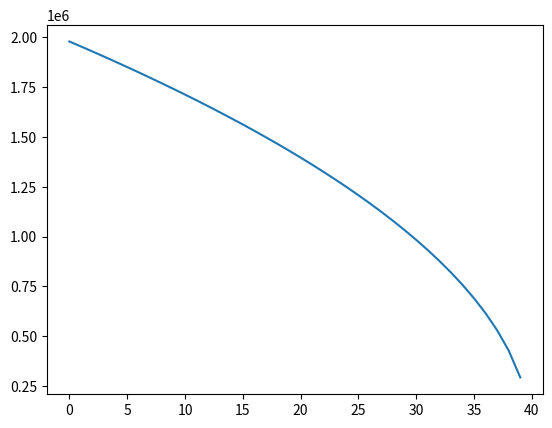
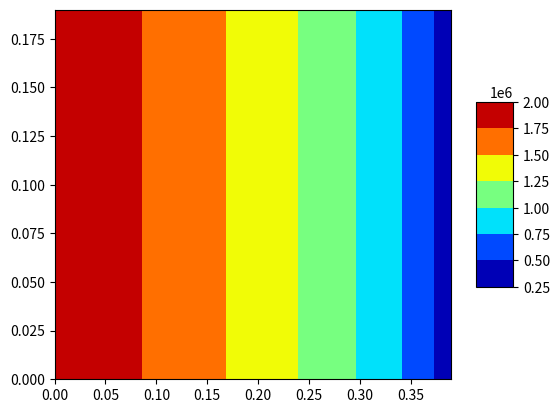

These figures' Python source, in order:
import numpy as np
from scipy.sparse import coo_matrix, linalg, hstack, vstack, csr_matrix
from scipy.sparse.linalg import spsolve
from scipy import interpolate
from matplotlib import cm
import matplotlib.pyplot as plt
perm = 2 * 10 ** (-12)  # м2 проницаемость
mu_water = 2 * 10 ** (-5)  # Па*с вязкость

porosity = 0.4  # пористость
k_water = perm/2/mu_water/porosity
L_x = 0.2
L_y = 0.4
delta_x = 0.01
delta_y = 0.01

N_r_full = round(L_x/delta_x)

M_fi_full = round(L_y/delta_y)

delta_t = 0.5
Pres = 1*10**5
Pres_distrib = np.ones((N_r_full, M_fi_full)) * Pres
P_bottom = 20*10**5
P_top = 1*10**5

T = 100

viscosity_matrix = np.ones((N_r_full, M_fi_full))*mu_water

wells_coord = []
P_well = []
CP_dict = {}  # словарь, в котором ключами являются координаты точек с давлениями, а значения - значения этих давлений
for i in range(len(wells_coord)):
    CP_dict[wells_coord[i]] = P_well[i]

def PorePressure_in_Time(N_r_full, M_fi_full, Pres_distrib, P_bottom, P_top, CP_dict, wells_frac_coords,
                         viscosity_matrix, fi, perm, delta_t):

    # пластовое давление во всей области на нулевом временном шаге
    B = np.zeros((N_r_full*M_fi_full, 1))
    for m in range(M_fi_full):

        A = np.zeros((N_r_full, N_r_full))

        for n in range(1, N_r_full - 1):
            alpha = perm/2/fi/viscosity_matrix[n][m]

            A[n][n - 1] = Pres_distrib[n][m]/delta_x**2
            A[n][n] = -2 * Pres_distrib[n][m]*(1/delta_x**2 + 1/delta_y**2) - 1/2/delta_t/alpha
            A[n][n + 1] = A[n][n - 1]

        alpha = perm/2/fi/viscosity_matrix[0][m]
        A[0][0] = -2 * Pres_distrib[0][m]*(1/delta_x**2 + 1/delta_y**2) - 1/2/delta_t/alpha + Pres_distrib[0][m]/delta_x**2
        A[0][1] = Pres_distrib[0][m]/delta_x**2

        alpha = perm/2/fi/viscosity_matrix[N_r_full-1][m]
        A[N_r_full - 1][N_r_full - 1] = -2 * Pres_distrib[N_r_full-1][m]*(1/delta_x**2 + 1/delta_y**2) - 1/2/delta_t/alpha + Pres_distrib[N_r_full-1][m]/delta_x**2
        A[N_r_full - 1][N_r_full - 2] = Pres_distrib[N_r_full-1][m]/delta_x**2

        A_sym = np.zeros((N_r_full, N_r_full))
        for n in range(0, N_r_full):
            A_sym[n][n] = Pres_distrib[n][m] / delta_y ** 2


        A_sym_coo = coo_matrix(A_sym)

        if m == 0:
            A_line_1 = hstack([A, A_sym_coo, np.zeros((N_r_full, N_r_full * M_fi_full - 2 * N_r_full))])
            A_full = coo_matrix(A_line_1)
        elif m == M_fi_full-1:
            A_line_end = hstack(
                    [np.zeros((N_r_full, N_r_full * M_fi_full - 2 * N_r_full)), A_sym_coo, A])
            A_full = vstack([A_full, A_line_end])
        else:
            A_line = hstack([np.zeros((N_r_full, N_r_full * (m - 1))), A_sym_coo, A, A_sym_coo,
                                 np.zeros((N_r_full, N_r_full * M_fi_full - (3 + (m - 1)) * N_r_full))])
            A_full = vstack([A_full, A_line])

    j = 0
    for m in range(0, M_fi_full):
        for n in range(0, N_r_full):
            alpha = perm / 2 / fi / viscosity_matrix[n][m]
            if m == 0 and n == 0:
                B[j][0] = -1 / 2 / alpha / delta_t * Pres_distrib[n][m] - (
                            (Pres_distrib[n + 1][m] - Pres_distrib[n][m]) / delta_x) ** 2 - (
                                      (Pres_distrib[n][m + 1] - Pres_distrib[n][m]) / delta_y) ** 2 - Pres_distrib[n][m]/delta_y**2*P_bottom
            elif m == 0 and n == N_r_full-1:
                B[j][0] = -1 / 2 / alpha / delta_t * Pres_distrib[n][m] - (
                            (Pres_distrib[n][m] - Pres_distrib[n - 1][m]) / delta_x) ** 2 - (
                                      (Pres_distrib[n][m + 1] - Pres_distrib[n][m]) / delta_y) ** 2 - Pres_distrib[n][m]/delta_y**2*P_bottom
            elif m == M_fi_full - 1 and n == 0:
                B[j][0] = -1 / 2 / alpha / delta_t * Pres_distrib[n][m] - (
                            (Pres_distrib[n + 1][m] - Pres_distrib[n][m]) / delta_x) ** 2 - (
                                      (Pres_distrib[n][m] - Pres_distrib[n][m - 1]) / delta_y) ** 2 - Pres_distrib[n][m]/delta_y**2*P_top
            elif m == M_fi_full -1 and n == N_r_full-1:
                B[j][0] = -1 / 2 / alpha / delta_t * Pres_distrib[n][m] - (
                            (Pres_distrib[n][m] - Pres_distrib[n - 1][m]) / delta_x) ** 2 - (
                                      (Pres_distrib[n][m] - Pres_distrib[n][m - 1]) / delta_y) ** 2 - Pres_distrib[n][m]/delta_y**2*P_top
            elif m == 0:
                B[j][0] = -1 / 2 / alpha / delta_t * Pres_distrib[n][m] - (
                            (Pres_distrib[n + 1][m] - Pres_distrib[n - 1][m]) / 2 / delta_x) ** 2 - (
                                      (Pres_distrib[n][m + 1] - Pres_distrib[n][m]) / delta_y) ** 2 - Pres_distrib[n][m]/delta_y**2*P_bottom
            elif m == M_fi_full-1:
                B[j][0] = -1 / 2 / alpha / delta_t * Pres_distrib[n][m] - (
                            (Pres_distrib[n + 1][m] - Pres_distrib[n - 1][m]) / 2 / delta_x) ** 2 - (
                                      (Pres_distrib[n][m] - Pres_distrib[n][m - 1]) / delta_y) ** 2 - Pres_distrib[n][m]/delta_y**2*P_top
            elif n == 0:
                B[j][0] = -1 / 2 / alpha / delta_t * Pres_distrib[n][m] - (
                            (Pres_distrib[n + 1][m] - Pres_distrib[n][m]) / delta_x) ** 2 - (
                                      (Pres_distrib[n][m + 1] - Pres_distrib[n][m - 1]) / 2 / delta_y) ** 2
            elif n == N_r_full-1:
                B[j][0] = -1 / 2 / alpha / delta_t * Pres_distrib[n][m] - (
                            (Pres_distrib[n][m] - Pres_distrib[n - 1][m]) / delta_x) ** 2 - (
                                      (Pres_distrib[n][m + 1] - Pres_distrib[n][m - 1]) / 2 / delta_y) ** 2
            else:
                B[j][0] = -1/2/alpha/delta_t*Pres_distrib[n][m] - ((Pres_distrib[n+1][m]-Pres_distrib[n-1][m])/2/delta_x)**2 - ((Pres_distrib[n][m+1]-Pres_distrib[n][m-1])/2/delta_y)**2
            j += 1


    def sort_func(well_coord_couple):
        return (well_coord_couple[1]) * N_r_full + well_coord_couple[0]

    wells_frac_coords.sort(key=sort_func)
    wells_frac_coords_reverse = wells_frac_coords[:: -1]


    for coord_couple in wells_frac_coords_reverse:
        A_well_column_coo = A_full.getcol((coord_couple[1]-1)*N_r_full + coord_couple[0])
        A_well_column = A_well_column_coo.toarray()
        for cell_number in range(len(A_well_column)):
            if A_well_column[cell_number] != 0:
                B[cell_number] = B[cell_number] - A_well_column[cell_number]*CP_dict[coord_couple]

        A_full = A_full.tocsr()
        all_cols = np.arange(A_full.shape[1])
        cols_to_keep = np.where(np.logical_not(np.in1d(all_cols, [(coord_couple[1]-1)*N_r_full + coord_couple[0]])))[0]
        A_full = A_full[:, cols_to_keep]
        A_full = A_full[cols_to_keep, :]

        B = np.delete(B, (coord_couple[1] - 1) * N_r_full + coord_couple[0], axis=0)
    P_new = spsolve(A_full, B)
    for coord_couple in wells_frac_coords:
        P_new = np.insert(P_new, (coord_couple[1]-1)*N_r_full + coord_couple[0], CP_dict[coord_couple])
    #print(N_r, M_fi, N_r_oil, np.shape(P_new))

    P_new = P_new.reshape(N_r_full*M_fi_full, 1)
    Pres_end = np.zeros((N_r_full, M_fi_full))
    j = 0
    for m in range(M_fi_full):
        for n in range(N_r_full):
            Pres_end[n][m] = P_new[j][0]
            j += 1

    return Pres_end, A, B

for t in range(T):
    print(t)
    Pres_distrib, A, B = PorePressure_in_Time(N_r_full, M_fi_full, Pres_distrib, P_bottom, P_top, CP_dict, wells_coord,
                         viscosity_matrix, porosity, perm, delta_t)
    print(min(Pres_distrib.flat), max(Pres_distrib.flat))

X = np.zeros((N_r_full,M_fi_full))
Y = np.zeros((N_r_full, M_fi_full))
for m in range(M_fi_full):
    for n in range(N_r_full):
        X[n][m] = delta_x
        Y[n][m] = delta_y

X_list = [delta_x*i for i in range(N_r_full)]
Y_list = [delta_y*i for i in range(M_fi_full)]
P_list = [k for k in Pres_distrib.flat]

print(np.shape(X_list), np.shape(Y_list), np.shape(P_list))
CP_list = zip(X_list, Y_list, P_list)

print(min(P_list), max(P_list))


plt.plot(Pres_distrib[int(N_r_full/2), :])
plt.show()

xi = np.linspace(min(X_list),max(X_list), 1000)
yi = np.linspace(min(Y_list), max(Y_list), 1000)
xig, yig = np.meshgrid(xi, yi)
#Pi = interpolate.griddata((X_list,Y_list), P_list, (xig, yig), method='cubic')
#levels = list(range(0,max(P_list),10000))
fig = plt.figure()
#surf = plt.contourf(xig, yig, Pi, cmap=cm.jet, antialiased=True, vmin=np.nanmin(Pi), vmax=np.nanmax(Pi),linewidth=0.2, levels=levels)
print(len(X_list), len(Y_list), np.shape(Pres_distrib))
surf = plt.contourf(Y_list, X_list, Pres_distrib, cmap=cm.jet, antialiased=True, vmin=np.nanmin(P_list), vmax=np.nanmax(P_list),linewidth=0.2)
fig.colorbar(surf, shrink=0.5, aspect=5)
plt.show()